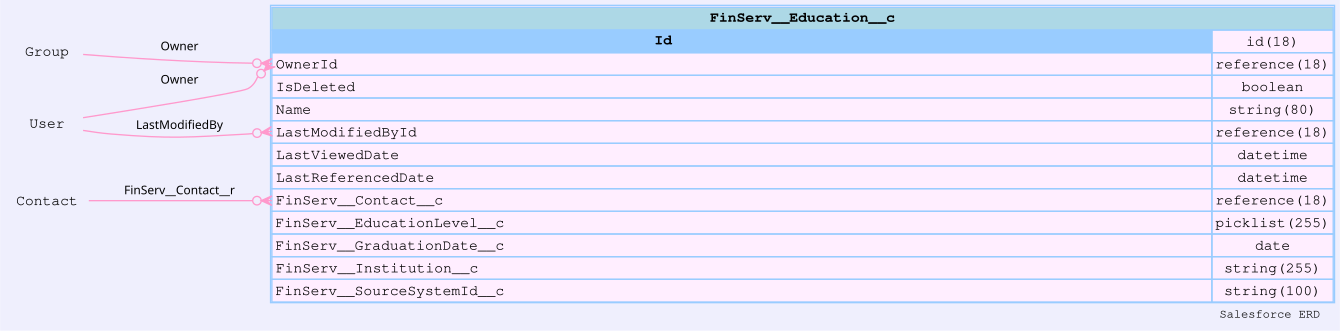

Values plotted in this chart, from the file beside it:
sobjectName, sobjectLabel, name, label, type, length, nillable, referenceTo, relationshipName, unique, updateable, inlineHelpText, picklistValues, externalId
FinServ__Education__c, Education, Id, Record ID, id, 18, false, [], , false, false, , [], false
FinServ__Education__c, Education, OwnerId, Owner ID, reference, 18, false, ["Group","User"], Owner, false, true, , [], false
FinServ__Education__c, Education, IsDeleted, Deleted, boolean, 0, false, [], , false, false, , [], false
FinServ__Education__c, Education, Name, Institution Name, string, 80, true, [], , false, true, , [], false
FinServ__Education__c, Education, CreatedDate, Created Date, datetime, 0, false, [], , false, false, , [], false
FinServ__Education__c, Education, CreatedById, Created By ID, reference, 18, false, ["User"], CreatedBy, false, false, , [], false
FinServ__Education__c, Education, LastModifiedDate, Last Modified Date, datetime, 0, false, [], , false, false, , [], false
FinServ__Education__c, Education, LastModifiedById, Last Modified By ID, reference, 18, false, ["User"], LastModifiedBy, false, false, , [], false
FinServ__Education__c, Education, SystemModstamp, System Modstamp, datetime, 0, false, [], , false, false, , [], false
FinServ__Education__c, Education, LastViewedDate, Last Viewed Date, datetime, 0, true, [], , false, false, , [], false
FinServ__Education__c, Education, LastReferencedDate, Last Referenced Date, datetime, 0, true, [], , false, false, , [], false
FinServ__Education__c, Education, FinServ__Contact__c, Contact, reference, 18, true, ["Contact"], FinServ__Contact__r, false, true, , [], false
FinServ__Education__c, Education, FinServ__EducationLevel__c, Education Level, picklist, 255, true, [], , false, true, , ["High School","Graduate","Post Graduate…, false
FinServ__Education__c, Education, FinServ__GraduationDate__c, Graduation Date, date, 0, true, [], , false, true, , [], false
FinServ__Education__c, Education, FinServ__Institution__c, Institution, string, 255, true, [], , false, true, , [], false
FinServ__Education__c, Education, FinServ__SourceSystemId__c, Source System ID, string, 100, true, [], , false, true, , [], true
